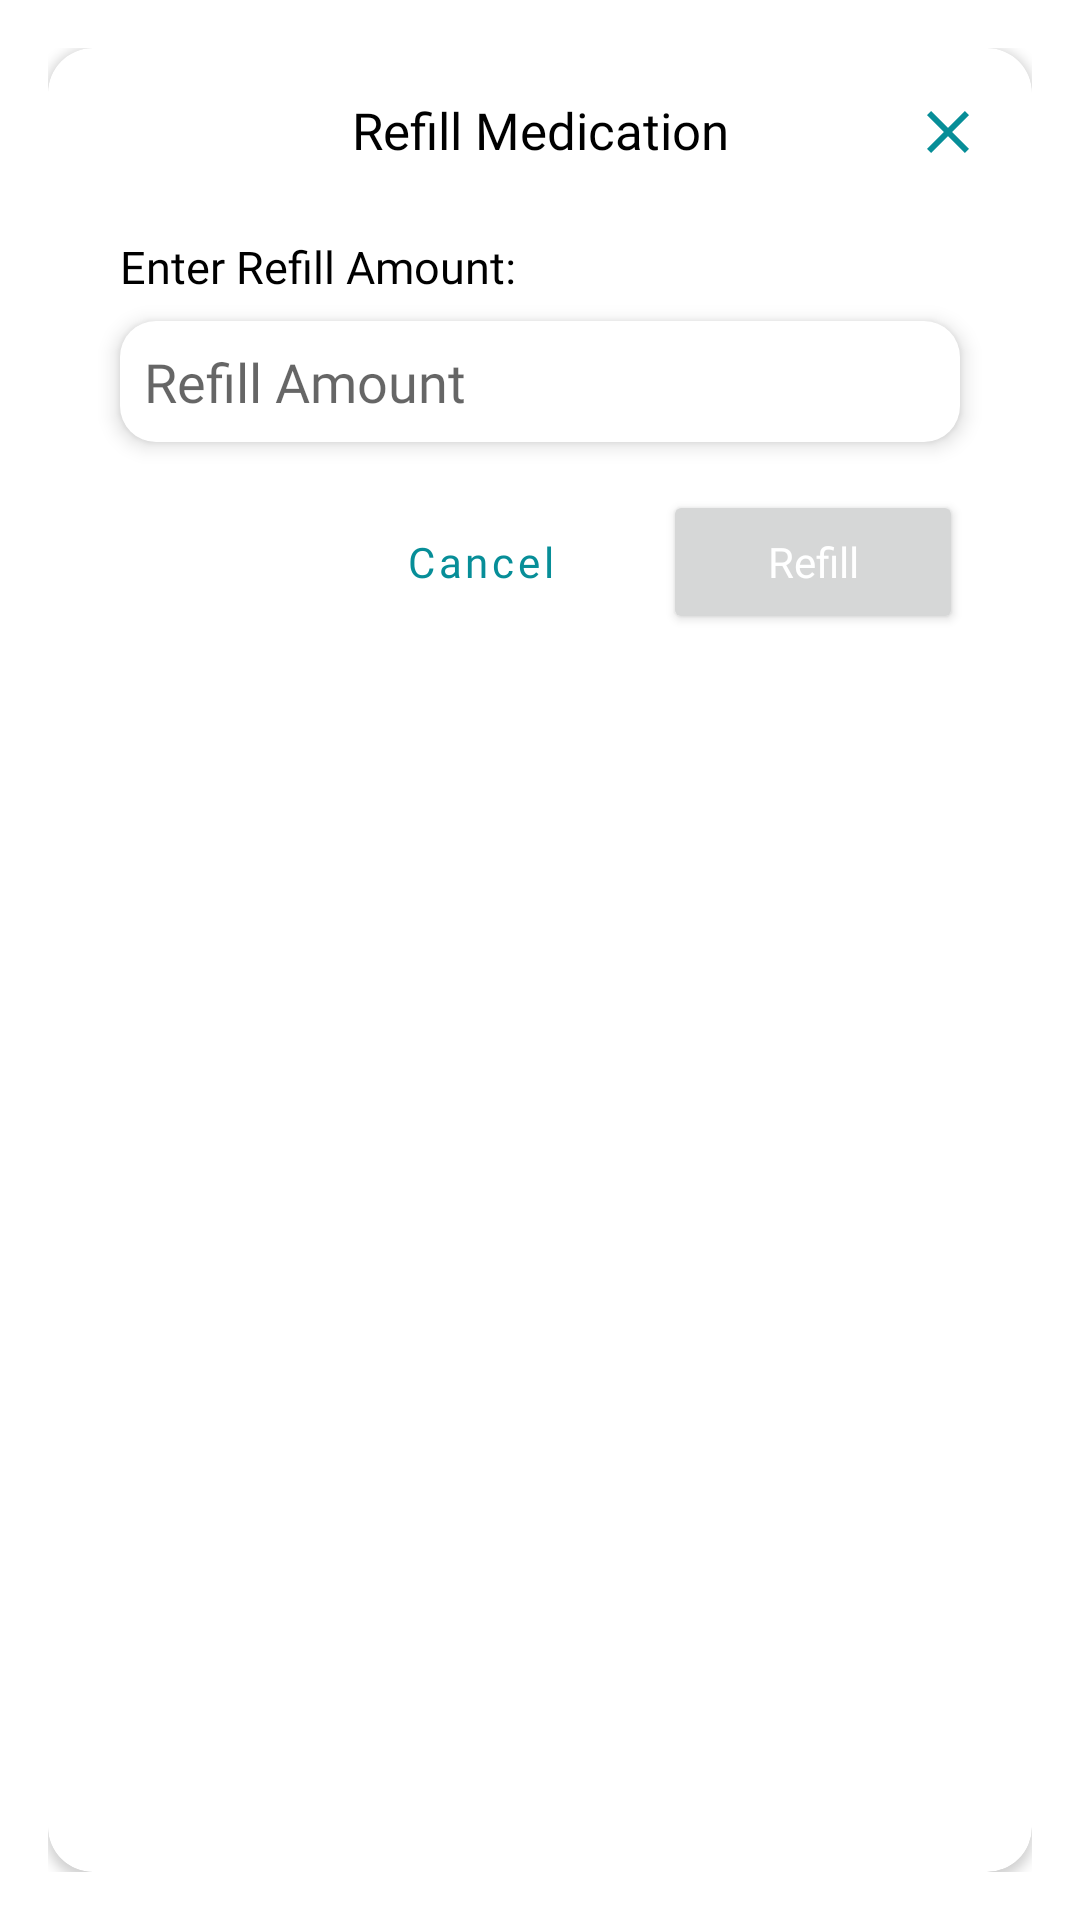

This screen was rendered from an Android layout file. Write that file and the resources it references.
<!-- AndroidManifest.xml: application theme Theme.Remedicine -->
<!-- res/layout/refill_med_dialog.xml -->
<?xml version="1.0" encoding="utf-8"?>
<androidx.constraintlayout.widget.ConstraintLayout xmlns:android="http://schemas.android.com/apk/res/android"
    android:layout_width="400dp"
    android:layout_height="wrap_content"
    xmlns:app="http://schemas.android.com/apk/res-auto"
    xmlns:tools="http://schemas.android.com/tools"
    android:layout_gravity="center"
    android:padding="16dp"
    >
    <androidx.cardview.widget.CardView
        android:layout_width="match_parent"
        android:layout_height="match_parent"
        app:cardCornerRadius="15dp"
        android:elevation="15dp"
        >
        <androidx.constraintlayout.widget.ConstraintLayout
            android:layout_width="match_parent"
            android:layout_height="match_parent">
            <ImageView
                android:id="@+id/dialogCloseBtn"
                android:layout_width="wrap_content"
                android:layout_height="wrap_content"
                android:src="@drawable/ic_close_btn"
                android:layout_marginTop="16dp"
                android:layout_marginRight="16dp"
                app:layout_constraintTop_toTopOf="parent"
                app:layout_constraintEnd_toEndOf="parent"
                />
            <TextView
                android:id="@+id/dialogTitle"
                android:layout_width="wrap_content"
                android:layout_height="wrap_content"
                android:text="Refill Medication"
                android:fontFamily="@font/poppins_bold"
                android:textSize="17sp"
                android:textColor="@color/black"
                android:layout_marginTop="16dp"
                app:layout_constraintEnd_toEndOf="parent"
                app:layout_constraintStart_toStartOf="parent"
                app:layout_constraintTop_toTopOf="parent"
                />
            <TextView
                android:id="@+id/emailTitle"
                android:layout_width="match_parent"
                android:layout_height="wrap_content"
                android:text="Enter Refill Amount:"
                android:fontFamily="@font/poppins_semi_bold"
                android:textSize="15sp"
                android:textColor="@color/black"
                android:layout_margin="24dp"
                app:layout_constraintTop_toBottomOf="@id/dialogTitle"
                app:layout_constraintStart_toStartOf="parent"
                />
            <EditText
                android:id="@+id/refillEdit"
                android:layout_width="match_parent"
                android:layout_height="wrap_content"
                android:padding="8dp"
                android:layout_marginStart="24dp"
                android:layout_marginTop="8dp"
                android:layout_marginEnd="24dp"
                android:elevation="4dp"

                app:boxBackgroundColor="#FFF"
                app:boxStrokeColor="#FFF"
                app:boxStrokeWidth="0dp"
                android:background="@drawable/border"
                android:fontFamily="@font/poppins_regular"
                android:hint="Refill Amount"
                android:inputType="number"
                app:layout_constraintStart_toStartOf="@id/emailTitle"
                app:layout_constraintTop_toBottomOf="@id/emailTitle"/>
            <androidx.constraintlayout.widget.ConstraintLayout
                android:layout_width="match_parent"
                android:layout_height="wrap_content"
                android:layout_weight="1"
                android:layout_marginTop="16dp"
                android:layout_marginRight="12dp"
                app:layout_constraintEnd_toEndOf="parent"
                app:layout_constraintTop_toBottomOf="@id/refillEdit"
                >

                <Button
                    android:id="@+id/refillBtn"
                    android:layout_width="100dp"
                    android:layout_height="wrap_content"
                    android:text="Refill"
                    android:fontFamily="@font/poppins_semi_bold"
                    android:textAllCaps="false"
                    android:textColor="@color/white"
                    android:layout_margin="11dp"
                    app:cornerRadius="8dp"
                    app:strokeColor="@color/main_app_color"
                    app:strokeWidth="1dp"
                    app:layout_constraintEnd_toEndOf="parent"
                    app:layout_constraintBottom_toBottomOf="parent"
                    />
                <Button
                    android:id="@+id/cancelMedBtn"
                    android:layout_width="100dp"
                    android:layout_height="wrap_content"
                    android:textAllCaps="false"
                    style="@style/Widget.MaterialComponents.Button.OutlinedButton"
                    android:text="Cancel"
                    android:fontFamily="@font/poppins_semi_bold"
                    android:textColor="@color/main_app_color"
                    android:layout_margin="11dp"
                    app:cornerRadius="8dp"
                    app:strokeColor="@color/main_app_color"
                    app:strokeWidth="1dp"
                    app:layout_constraintEnd_toStartOf="@id/refillBtn"
                    app:layout_constraintBottom_toBottomOf="parent"
                    />
            </androidx.constraintlayout.widget.ConstraintLayout>
        </androidx.constraintlayout.widget.ConstraintLayout>
    </androidx.cardview.widget.CardView>
</androidx.constraintlayout.widget.ConstraintLayout>
<!-- resources referenced by this layout -->
<resources>
  <color name="black">#FF000000</color>
  <color name="main_app_color">#078E98</color>
  <color name="white">#FFFFFFFF</color>
  <!-- drawable border (drawable) -->
  <?xml version="1.0" encoding="utf-8"?>
  
  <selector xmlns:android="http://schemas.android.com/apk/res/android" >
  
  
      <item >
          <shape android:shape="rectangle">
              <corners android:radius="12dp"/>
              <solid android:color="#ffff"/>
              <size android:height="10dp"/>
          </shape>
  
      </item>
  
  
  
  
  
  
  </selector>
  <!-- drawable ic_close_btn (drawable) -->
  <vector android:height="24dp" android:tint="#078E98"
      android:viewportHeight="24" android:viewportWidth="24"
      android:width="24dp" xmlns:android="http://schemas.android.com/apk/res/android">
      <path android:fillColor="@android:color/white" android:pathData="M19,6.41L17.59,5 12,10.59 6.41,5 5,6.41 10.59,12 5,17.59 6.41,19 12,13.41 17.59,19 19,17.59 13.41,12z"/>
  </vector>
  <style name="Theme.Remedicine" parent="Theme.MaterialComponents.Light.NoActionBar">
          
          <item name="colorPrimary">#078E98</item>
          <item name="colorPrimaryVariant">#078E98</item>
          <item name="colorOnPrimary">@color/white</item>
          
          <item name="colorSecondary">@color/main_app_color</item>
          <item name="colorSecondaryVariant">@color/main_app_color</item>
          <item name="colorOnSecondary">@color/white</item>
          
          <item name="android:statusBarColor" tools:targetApi="l">?attr/colorPrimaryVariant</item>
          
      </style>
</resources>
